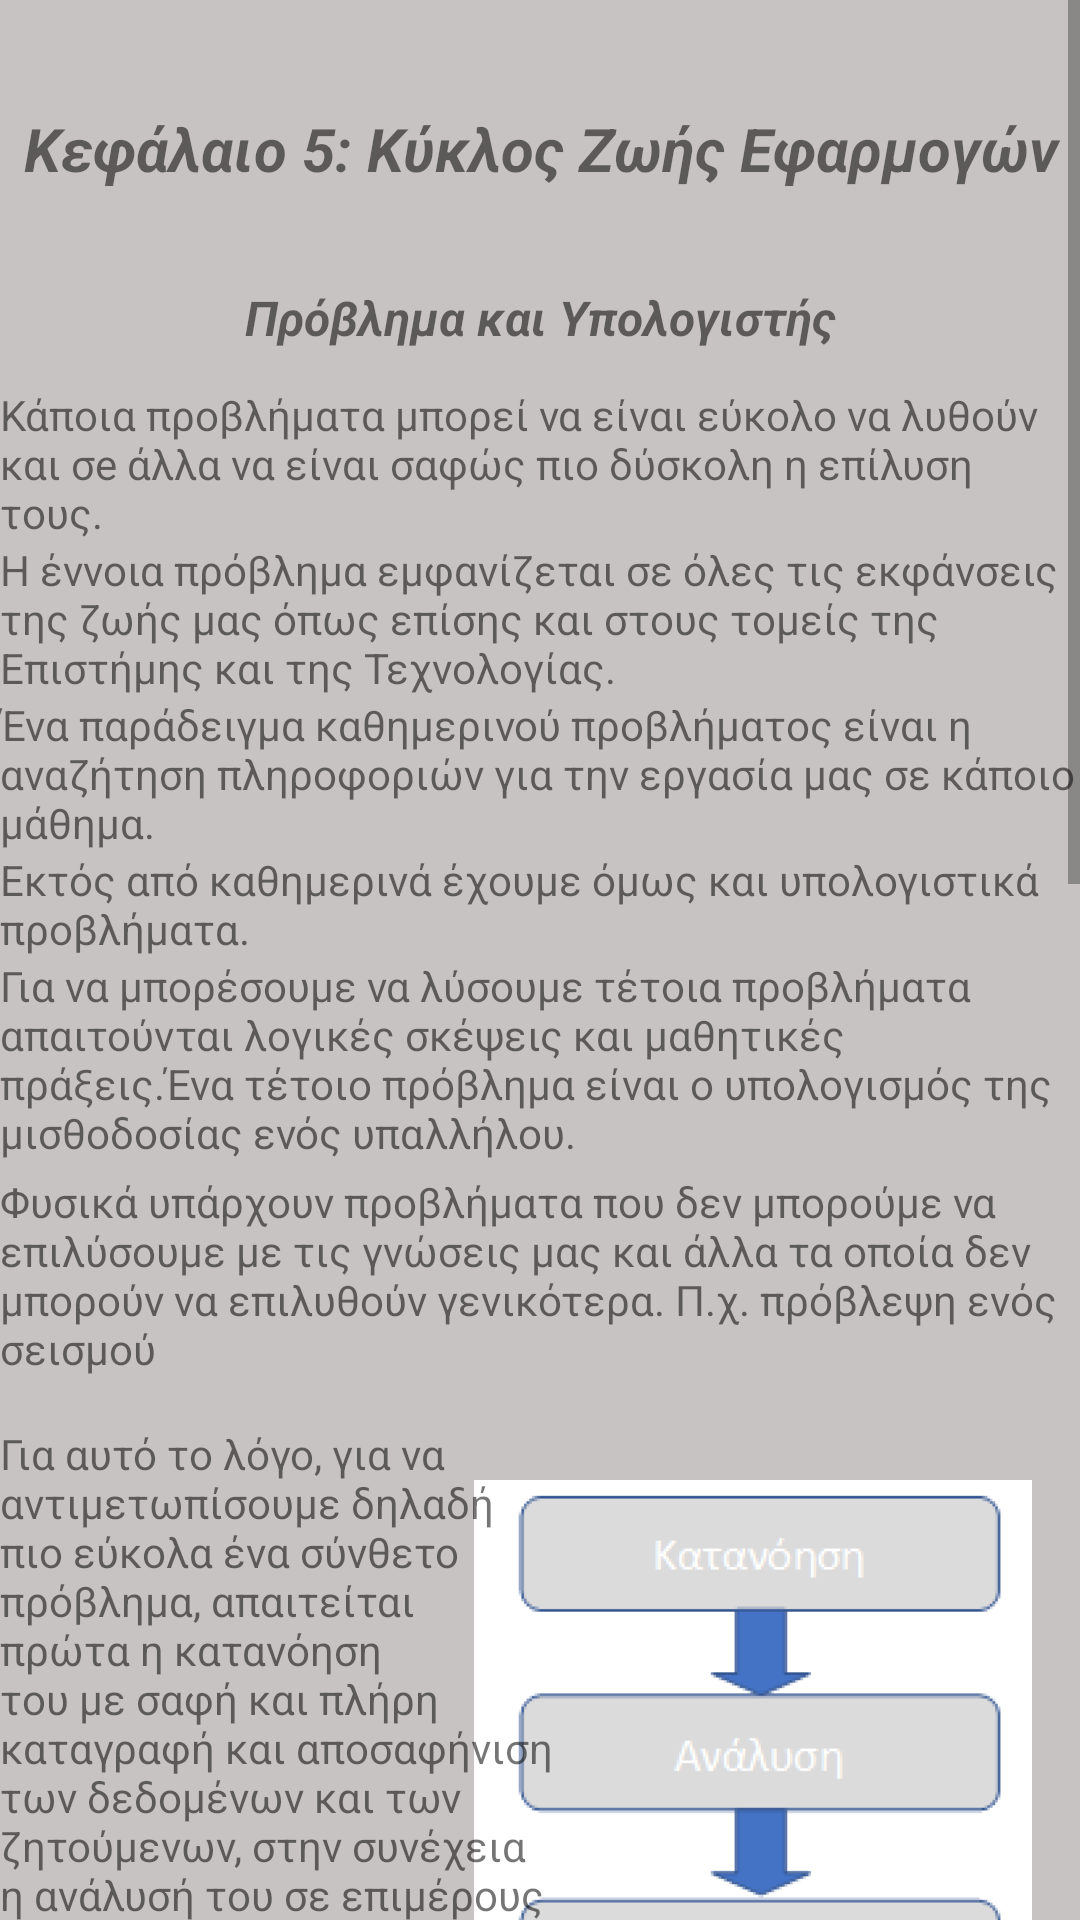

This screen was rendered from an Android layout file. Write that file and the resources it references.
<!-- AndroidManifest.xml: application theme Theme.OurSchoolApplication -->
<!-- res/layout/activity_kef5.xml -->
<?xml version="1.0" encoding="utf-8"?>
<ScrollView xmlns:android="http://schemas.android.com/apk/res/android"
    xmlns:app="http://schemas.android.com/apk/res-auto"
    xmlns:tools="http://schemas.android.com/tools"
    android:layout_width="match_parent"
    android:layout_height="match_parent"
    android:background="#C8C3C3"
    tools:context=".Kef_5">

    <androidx.constraintlayout.widget.ConstraintLayout
        android:id="@+id/RelativeLayout"
        android:layout_width="match_parent"
        android:layout_height="729dp"
        android:background="#C8C3C3">

        <TextView
            android:id="@+id/textView2"
            android:layout_width="match_parent"
            android:layout_height="wrap_content"
            android:layout_marginTop="36dp"
            android:gravity="center"
            android:text="Κεφάλαιο 5: Κύκλος Ζωής Εφαρμογών"
            android:textSize="20sp"
            android:textStyle="bold|italic"
            app:layout_constraintEnd_toEndOf="parent"
            app:layout_constraintHorizontal_bias="0.0"
            app:layout_constraintStart_toStartOf="parent"
            app:layout_constraintTop_toTopOf="parent" />

        <TextView
            android:id="@+id/textView7"
            android:layout_width="match_parent"
            android:layout_height="wrap_content"
            android:layout_marginTop="32dp"
            android:gravity="center"
            android:text="Πρόβλημα και Υπολογιστής"
            android:textSize="16sp"
            android:textStyle="bold|italic"
            app:layout_constraintEnd_toEndOf="parent"
            app:layout_constraintHorizontal_bias="1.0"
            app:layout_constraintStart_toStartOf="parent"
            app:layout_constraintTop_toBottomOf="@+id/textView2" />

        <TextView
            android:id="@+id/textView9"
            android:layout_width="match_parent"
            android:layout_height="wrap_content"
            android:layout_marginTop="12dp"
            android:text="Κάποια προβλήματα μπορεί να είναι εύκολο να λυθούν και σe άλλα να είναι σαφώς πιο δύσκολη η επίλυση τους."
            app:layout_constraintEnd_toEndOf="parent"
            app:layout_constraintHorizontal_bias="0.0"
            app:layout_constraintStart_toStartOf="parent"
            app:layout_constraintTop_toBottomOf="@+id/textView7" />

        <TextView
            android:id="@+id/textView8"
            android:layout_width="match_parent"
            android:layout_height="wrap_content"
            android:layout_gravity="center_vertical|end"
            android:text="Η έννοια πρόβλημα εμφανίζεται σε όλες τις εκφάνσεις της ζωής μας όπως επίσης και στους τομείς της Επιστήμης και της Τεχνολογίας."
            app:layout_constraintEnd_toEndOf="parent"
            app:layout_constraintStart_toStartOf="parent"
            app:layout_constraintTop_toBottomOf="@+id/textView9" />

        <TextView
            android:id="@+id/textView13"
            android:layout_width="match_parent"
            android:layout_height="wrap_content"
            android:text="Ένα παράδειγμα καθημερινού προβλήματος είναι η αναζήτηση πληροφοριών για την εργασία μας σε κάποιο μάθημα."
            app:layout_constraintEnd_toEndOf="parent"
            app:layout_constraintStart_toStartOf="parent"
            app:layout_constraintTop_toBottomOf="@+id/textView8" />

        <TextView
            android:id="@+id/textView14"
            android:layout_width="match_parent"
            android:layout_height="wrap_content"
            android:text="Εκτός από καθημερινά έχουμε όμως και υπολογιστικά προβλήματα."
            app:layout_constraintStart_toStartOf="parent"
            app:layout_constraintTop_toBottomOf="@+id/textView13" />

        <TextView
            android:id="@+id/textView6"
            android:layout_width="match_parent"
            android:layout_height="wrap_content"
            android:text="Για να μπορέσουμε να λύσουμε τέτοια προβλήματα απαιτούνται λογικές σκέψεις και μαθητικές πράξεις.Ένα τέτοιο πρόβλημα είναι ο υπολογισμός της μισθοδοσίας ενός υπαλλήλου."
            app:layout_constraintEnd_toEndOf="parent"
            app:layout_constraintStart_toStartOf="parent"
            app:layout_constraintTop_toBottomOf="@+id/textView14" />

        <TextView
            android:id="@+id/textView10"
            android:layout_width="match_parent"
            android:layout_height="wrap_content"
            android:layout_marginTop="4dp"
            android:text="Φυσικά υπάρχουν προβλήματα που δεν μπορούμε να επιλύσουμε με τις γνώσεις μας και άλλα τα οποία δεν μπορούν να επιλυθούν γενικότερα. Π.χ. πρόβλεψη ενός σεισμού"
            app:layout_constraintEnd_toEndOf="parent"
            app:layout_constraintHorizontal_bias="0.0"
            app:layout_constraintStart_toStartOf="parent"
            app:layout_constraintTop_toBottomOf="@+id/textView6" />

        <Button
            android:id="@+id/button4"
            android:layout_width="wrap_content"
            android:layout_height="wrap_content"
            android:layout_marginStart="16dp"
            android:layout_marginLeft="16dp"
            android:layout_marginBottom="16dp"
            android:text="Τεστ Κεφάλαιο 5"
            app:layout_constraintBottom_toBottomOf="parent"
            app:layout_constraintEnd_toStartOf="@+id/imageView2"
            app:layout_constraintHorizontal_bias="0.562"
            app:layout_constraintStart_toStartOf="parent"
            app:layout_constraintTop_toBottomOf="@+id/textView23"
            app:layout_constraintVertical_bias="0.479" />

        <ImageView
            android:id="@+id/imageView3"
            android:layout_width="186dp"
            android:layout_height="221dp"
            android:layout_marginTop="16dp"
            android:layout_marginEnd="16dp"
            android:layout_marginRight="16dp"
            app:layout_constraintEnd_toEndOf="parent"
            app:layout_constraintHorizontal_bias="1.0"
            app:layout_constraintStart_toEndOf="@+id/textView15"
            app:layout_constraintTop_toBottomOf="@+id/textView10"
            app:srcCompat="@drawable/__2022_09_29_130528" />

        <TextView
            android:id="@+id/textView15"
            android:layout_width="187dp"
            android:layout_height="256dp"
            android:layout_marginTop="16dp"
            android:layout_gravity="center_vertical|end"
            android:text="Για αυτό το λόγο, για να αντιμετωπίσουμε δηλαδή πιο εύκολα ένα σύνθετο πρόβλημα, απαιτείται πρώτα η κατανόηση του με σαφή και πλήρη καταγραφή και αποσαφήνιση των δεδομένων και των ζητούμενων, στην συνέχεια η ανάλυσή του σε επιμέρους απλούστερα  προβλήματα, και τέλος η εκτέλεση των οργανωμένων  βημάτων επίλυσης."
            app:layout_constraintStart_toStartOf="parent"
            app:layout_constraintTop_toBottomOf="@+id/textView10" />

        <TextView
            android:id="@+id/textView17"
            android:layout_width="wrap_content"
            android:layout_height="wrap_content"
            android:text=" Ο υπολογιστής έρχεται να μας βοηθήσει να επιλύσουμε πιο σύνθετα προβλήματα.  Ένας υπολογιστής μπορεί να αποθηκεύσει μεγάλο πλήθος δεδομένων, εκτελεί υπολογισμούς και επεξεργάζεται δεδομένα ταχύτερα από τον άνθρωπο, καθώς επίσης εκτελεί με συνέπεια μια λογική σειρά εντολών για όσες επαναλήψεις χρειαστεί."
            app:layout_constraintEnd_toEndOf="parent"
            app:layout_constraintHorizontal_bias="0.0"
            app:layout_constraintStart_toStartOf="parent"
            app:layout_constraintTop_toBottomOf="@+id/textView15" />

        <TextView
            android:id="@+id/textView18"
            android:layout_width="wrap_content"
            android:layout_height="wrap_content"
            android:layout_marginTop="8dp"
            android:text="Αυτές οι εντολές δίνονται στον υπολογιστή με τη μορφή προγραμμάτων.  Ένα πρόγραμμα περιέχει εντολές που καθοδηγούν τον υπολογιστή με ακρίβεια για να εκτελέσει μια εργασία και να επιλύσει ένα πρόβλημα"
            app:layout_constraintEnd_toEndOf="parent"
            app:layout_constraintHorizontal_bias="0.0"
            app:layout_constraintStart_toStartOf="parent"
            app:layout_constraintTop_toBottomOf="@+id/textView17" />

        <TextView
            android:id="@+id/textView19"
            android:layout_width="wrap_content"
            android:layout_height="wrap_content"
            android:layout_marginTop="5dp"
            android:text="Δίνουμε στον υπολογιστή τα δεδομένα που χρειάζεται για να επιλύσει το πρόβλημα, εκείνος τα επεξεργάζεται με βάση τις εντολές των προγραμμάτων και τέλος μας δίνει την απάντηση που ψάχναμε!"
            app:layout_constraintEnd_toEndOf="parent"
            app:layout_constraintStart_toStartOf="parent"
            app:layout_constraintTop_toBottomOf="@+id/textView18" />

        <TextView
            android:id="@+id/textView20"
            android:layout_width="wrap_content"
            android:layout_height="wrap_content"
            android:gravity="center"
            android:text="Ανάπτυξη Εφαρμογών"
            app:layout_constraintEnd_toEndOf="@+id/textView19"
            app:layout_constraintStart_toStartOf="parent"
            app:layout_constraintTop_toBottomOf="@+id/textView19" />

        <TextView
            android:id="@+id/textView21"
            android:layout_width="wrap_content"
            android:layout_height="wrap_content"
            android:layout_marginTop="16dp"
            android:text="Εφαρμογή ονομάζουμε κάθε πρόγραμμα που έχει μια συγκεκριμένη εφαρμογή για τον χρήστη και βασίζεται σε μια ανάγκη του."
            app:layout_constraintEnd_toEndOf="parent"
            app:layout_constraintHorizontal_bias="0.0"
            app:layout_constraintStart_toStartOf="parent"
            app:layout_constraintTop_toBottomOf="@+id/textView19" />

        <ImageView
            android:id="@+id/imageView2"
            android:layout_width="195dp"
            android:layout_height="309dp"
            app:layout_constraintEnd_toEndOf="parent"
            app:layout_constraintHorizontal_bias="0.875"
            app:layout_constraintStart_toEndOf="@+id/textView22"
            app:layout_constraintTop_toBottomOf="@+id/textView21"
            app:srcCompat="@drawable/__2022_09_30_163330" />

        <TextView
            android:id="@+id/textView22"
            android:layout_width="201dp"
            android:layout_height="118dp"
            android:layout_marginTop="24dp"
            android:text="Για να αποφεύγονται τα σφάλματα, οι δυσλειτουργίες και οι ελλείψεις σε μια εφαρμογή, ακολουθούμε μια  διαδικασία με βήματα-φάσεις. Αυτά είναι τα εξής:"
            app:layout_constraintEnd_toEndOf="parent"
            app:layout_constraintHorizontal_bias="0.042"
            app:layout_constraintStart_toStartOf="parent"
            app:layout_constraintTop_toBottomOf="@+id/textView21" />

        <TextView
            android:id="@+id/textView23"
            android:layout_width="194dp"
            android:layout_height="50dp"
            android:layout_marginStart="8dp"
            android:layout_marginLeft="8dp"
            android:layout_marginTop="4dp"
            android:text="Ανάλυση, Σχεδίαση, Υλοποίηση, Λειτουργία, Συντήρηση"
            app:layout_constraintStart_toStartOf="parent"
            app:layout_constraintTop_toBottomOf="@+id/textView22" />

    </androidx.constraintlayout.widget.ConstraintLayout>
</ScrollView>
<!-- resources referenced by this layout -->
<resources>
  <!-- drawable __2022_09_29_130528: png bitmap (drawable, 7892 bytes) -->
  <!-- drawable __2022_09_30_163330: png bitmap (drawable, 64219 bytes) -->
  <style name="Theme.OurSchoolApplication" parent="Theme.MaterialComponents.DayNight.DarkActionBar">
          
          <item name="colorPrimary">@color/purple_500</item>
          <item name="colorPrimaryVariant">@color/purple_700</item>
          <item name="colorOnPrimary">@color/white</item>
          
          <item name="colorSecondary">@color/teal_200</item>
          <item name="colorSecondaryVariant">@color/teal_700</item>
          <item name="colorOnSecondary">@color/black</item>
          
          <item name="android:statusBarColor" tools:targetApi="l">?attr/colorPrimaryVariant</item>
          
      </style>
  <!-- not gathered from this repository: default colours our renderer supplied (Android Studio template values) -->
  <color name="purple_500">#FF6200EE</color>
  <color name="purple_700">#FF3700B3</color>
  <color name="teal_200">#FF03DAC5</color>
  <color name="teal_700">#FF018786</color>
  <color name="black">#FF000000</color>
  <color name="white">#FFFFFFFF</color>
</resources>
